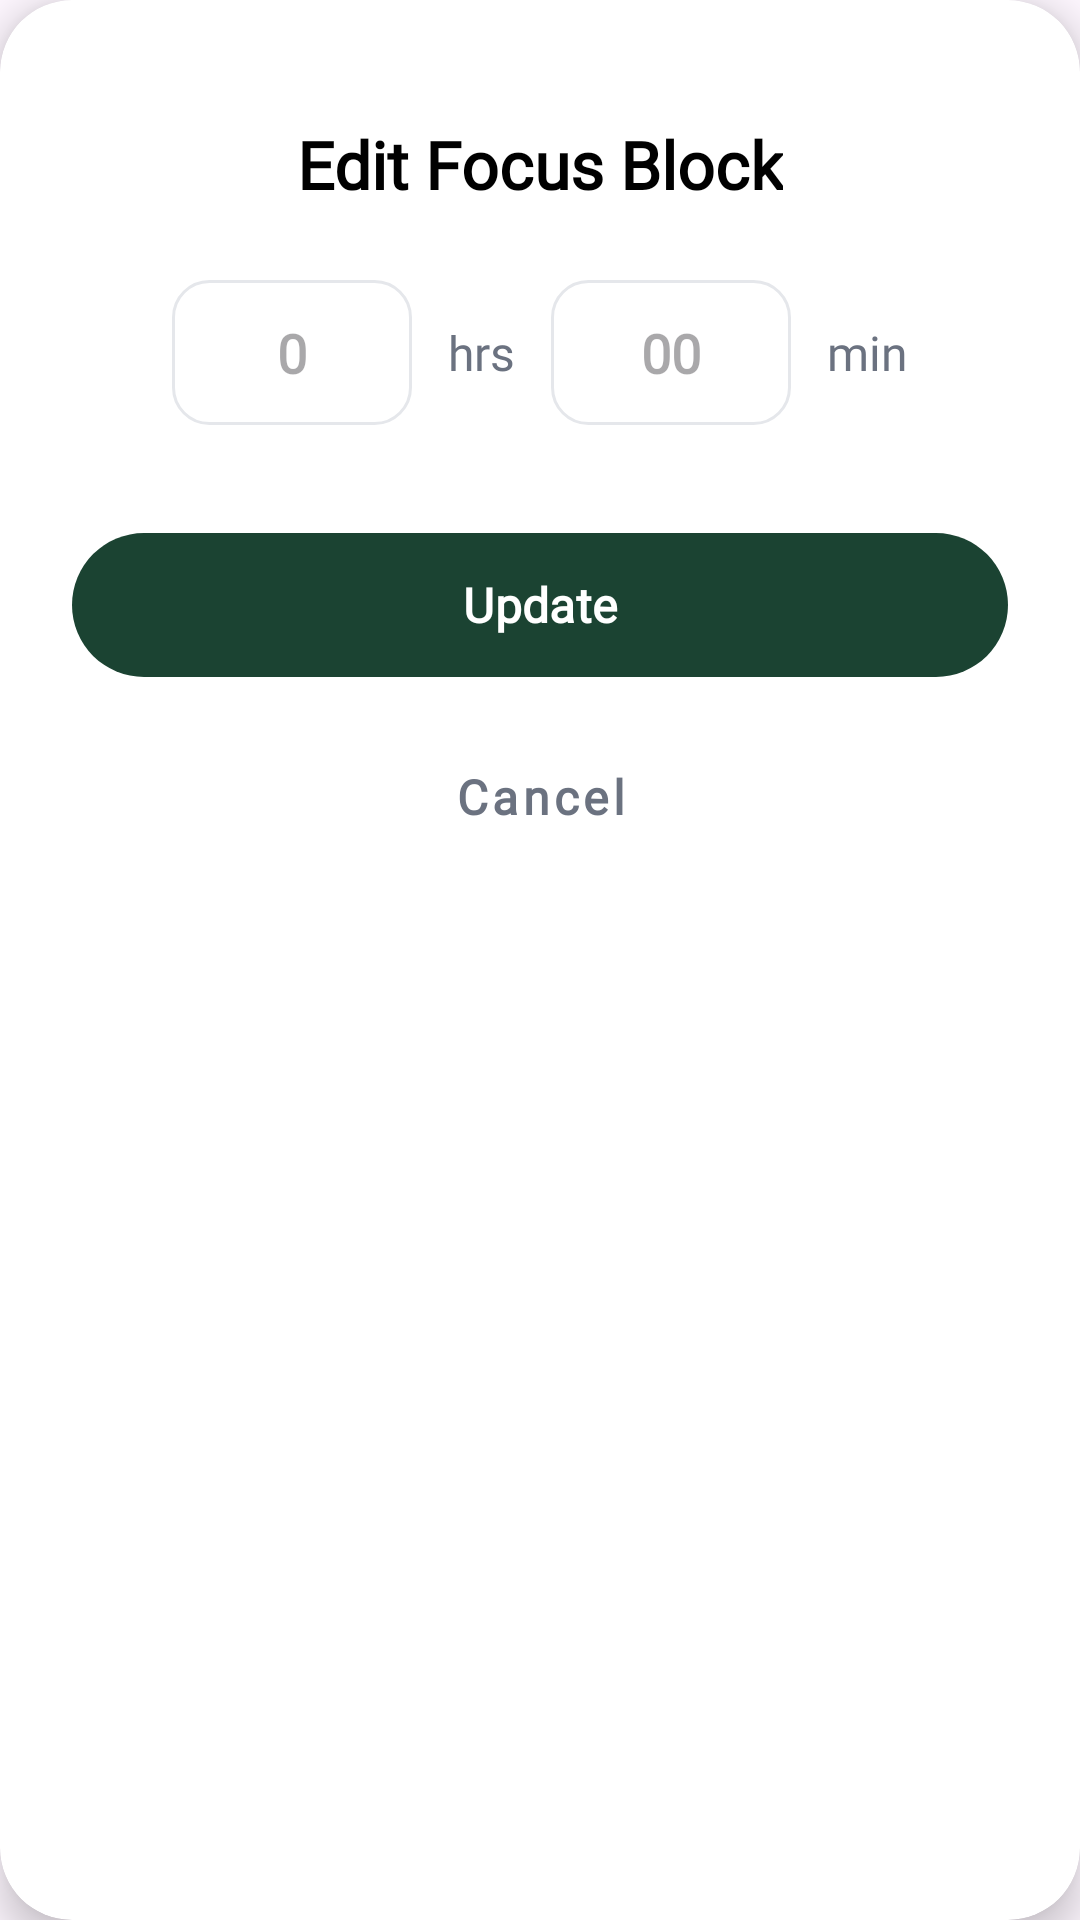

This screen was rendered from an Android layout file. Write that file and the resources it references.
<!-- AndroidManifest.xml: application theme Theme.FinalProjectHudaLulu220253814 -->
<!-- res/layout/dialog_set_timer.xml -->
<?xml version="1.0" encoding="utf-8"?>
<androidx.cardview.widget.CardView xmlns:android="http://schemas.android.com/apk/res/android"
    xmlns:app="http://schemas.android.com/apk/res-auto"
    android:layout_width="320dp"
    android:layout_height="wrap_content"
    android:layout_gravity="center"
    app:cardCornerRadius="24dp"
    app:cardElevation="8dp"
    android:background="@color/background_cream">

    <LinearLayout
        android:layout_width="match_parent"
        android:layout_height="wrap_content"
        android:orientation="vertical"
        android:padding="24dp">

        <TextView
            android:layout_width="wrap_content"
            android:layout_height="wrap_content"
            android:layout_marginTop="16dp"
            android:layout_gravity="center"
            android:fontFamily="@font/quicksand"
            android:text="@string/edit_focus_block"
            android:textColor="@color/black"
            android:textSize="22sp"
            android:textStyle="bold" />


        <LinearLayout
            android:layout_width="match_parent"
            android:layout_height="wrap_content"
            android:layout_marginTop="24dp"
            android:gravity="center"
            android:orientation="horizontal">

            <EditText
                android:id="@+id/etHours"
                android:layout_width="80dp"
                android:layout_height="wrap_content"
                android:background="@drawable/edit_text_bg"
                android:fontFamily="@font/quicksand"
                android:gravity="center"
                android:hint="0"
                android:inputType="number"
                android:padding="12dp"
                android:textColor="@color/black"
                android:textSize="18sp"
                android:textStyle="bold" />

            <TextView
                android:layout_width="wrap_content"
                android:layout_height="wrap_content"
                android:layout_marginHorizontal="12dp"
                android:fontFamily="@font/inter"
                android:text="@string/hrs_unit"
                android:textColor="@color/text_gray"
                android:textSize="16sp" />

            <EditText
                android:id="@+id/etMinutes"
                android:layout_width="80dp"
                android:layout_height="wrap_content"
                android:background="@drawable/edit_text_bg"
                android:fontFamily="@font/quicksand"
                android:gravity="center"
                android:hint="00"
                android:inputType="number"
                android:padding="12dp"
                android:textColor="@color/black"
                android:textSize="18sp"
                android:textStyle="bold" />

            <TextView
                android:layout_width="wrap_content"
                android:layout_height="wrap_content"
                android:layout_marginStart="12dp"
                android:fontFamily="@font/inter"
                android:text="@string/min_unit"
                android:textColor="@color/text_gray"
                android:textSize="16sp" />
        </LinearLayout>

        <com.google.android.material.button.MaterialButton
            android:id="@+id/btnSaveGoal"
            android:layout_width="match_parent"
            android:layout_height="56dp"
            android:layout_marginTop="32dp"
            app:backgroundTint="@color/text_green"
            android:fontFamily="@font/quicksand"
            android:text="@string/update"
            android:textAllCaps="false"
            android:textColor="@color/white"
            android:textSize="16sp"
            android:textStyle="bold"
            app:cornerRadius="28dp" />

        <com.google.android.material.button.MaterialButton
            android:id="@+id/btnCancelGoal"
            style="@style/Widget.MaterialComponents.Button.TextButton"
            android:layout_width="match_parent"
            android:layout_height="56dp"
            android:layout_marginTop="8dp"
            android:fontFamily="@font/quicksand"
            android:text="@string/cancel"
            android:textAllCaps="false"
            android:textColor="@color/text_gray"
            android:textSize="16sp"
            android:textStyle="bold" />

    </LinearLayout>
</androidx.cardview.widget.CardView>
<!-- resources referenced by this layout -->
<resources>
  <color name="background_cream">#FDFBF5</color>
  <color name="black">#FF000000</color>
  <color name="text_gray">#6B7280</color>
  <color name="text_green">#1B4332</color>
  <color name="white">#FFFFFFFF</color>
  <!-- drawable edit_text_bg (drawable) -->
  <?xml version="1.0" encoding="utf-8"?>
  <shape xmlns:android="http://schemas.android.com/apk/res/android"
      android:shape="rectangle">
      <solid android:color="@color/white" />
      <stroke
          android:width="1dp"
          android:color="#E5E7EB" />
      <corners android:radius="12dp" />
  </shape>
  <string name="cancel">Cancel</string>
  <string name="edit_focus_block">Edit Focus Block</string>
  <string name="hrs_unit">hrs</string>
  <string name="min_unit">min</string>
  <string name="update">Update</string>
  <style name="Theme.FinalProjectHudaLulu220253814" parent="Base.Theme.FinalProjectHudaLulu220253814" />
  <style name="Base.Theme.FinalProjectHudaLulu220253814" parent="Theme.Material3.DayNight.NoActionBar">
          
          
      </style>
</resources>
